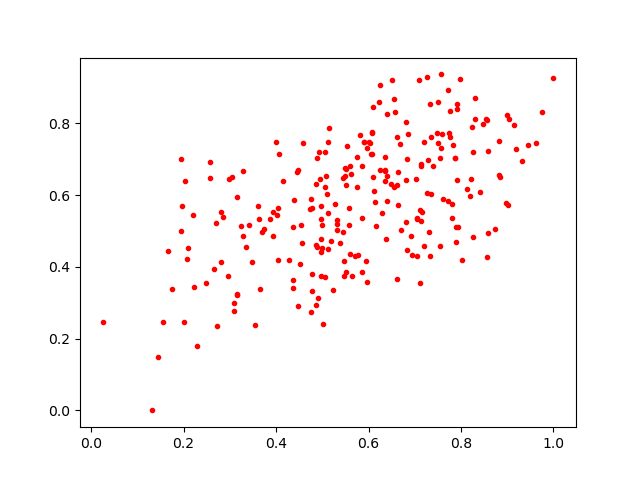

The table this chart was drawn from, first rows:
0.51134723, 0.4510472
0.607, 0.7134
0.7822, 0.7386
0.4553, 0.4677
0.6353, 0.6667
0.6045, 0.7139
0.8553, 0.4272
0.8311, 0.8115
0.5518, 0.6294
0.8253, 0.7204
0.6288, 0.551
0.5318, 0.5208
0.7768, 0.8355
0.3924, 0.486
0.3277, 0.6681
0.5705, 0.4291
0.5265, 0.575
0.754, 0.7034
0.5137, 0.7879
0.4958, 0.6464
0.3862, 0.5343
0.5488, 0.654
0.6801, 0.524
0.3238, 0.5154
0.2854, 0.5404
0.8818, 0.6572
0.5815, 0.7689
0.6068, 0.7746
0.2215, 0.3443
0.4869, 0.461
0.4938, 0.7211
0.2486, 0.3545
0.7943, 0.5125
0.3276, 0.4859
0.8569, 0.8099
0.6358, 0.7058
0.7874, 0.7024
0.6711, 0.5024
0.8402, 0.6101
0.6035, 0.7449
0.5976, 0.3574
0.6814, 0.6418
0.4782, 0.3809
0.5069, 0.371
0.4882, 0.4561
0.414, 0.6383
0.4485, 0.6688
0.4365, 0.3642
0.6816, 0.8038
0.7093, 0.9205
0.4874, 0.6304
0.7124, 0.559
0.7349, 0.6042
0.6684, 0.7432
0.5503, 0.385
0.4755, 0.5894
0.3999, 0.7469
0.6836, 0.4474
0.7584, 0.7693
0.6392, 0.8275
0.9615, 0.7442
... 194 more rows
